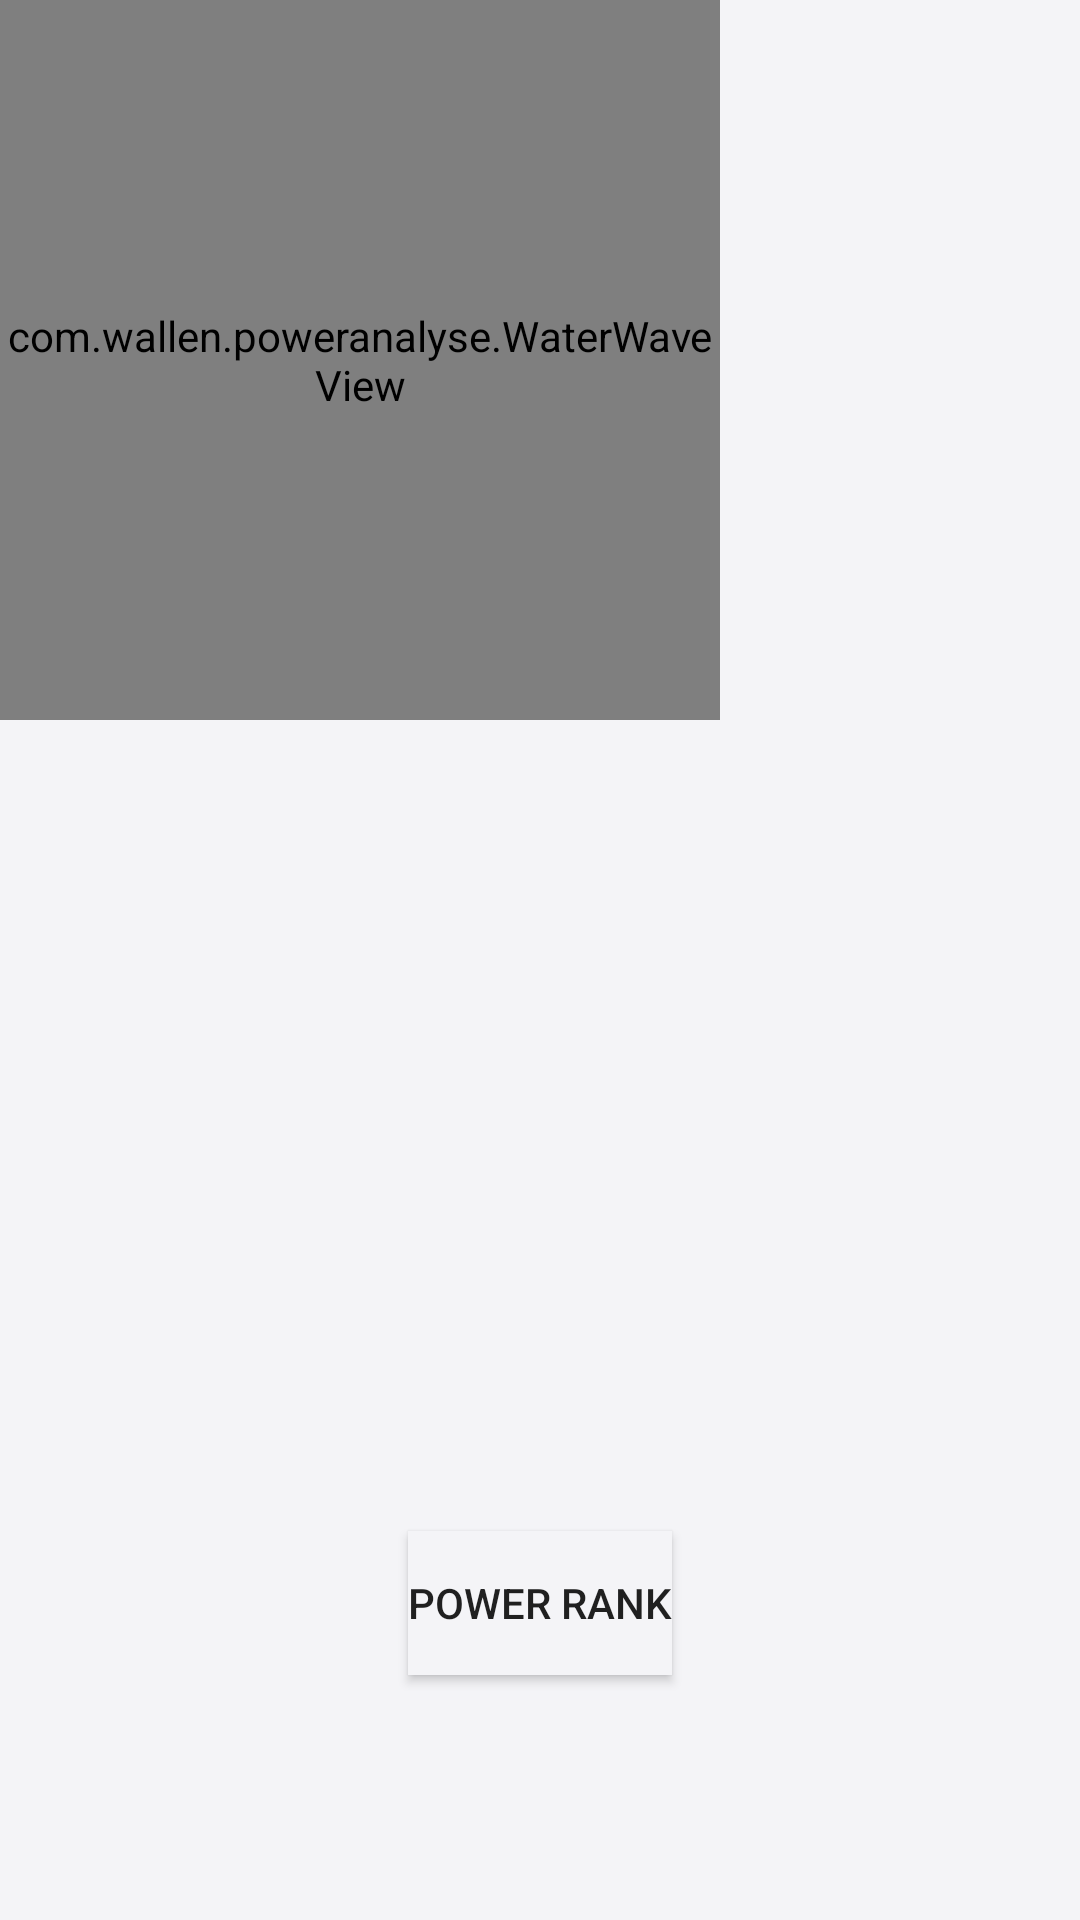

Produce the Android XML layout that renders to this screen, including the resource entries it uses.
<!-- AndroidManifest.xml: application theme AppTheme -->
<!-- res/layout/activity_main.xml -->
<LinearLayout xmlns:android="http://schemas.android.com/apk/res/android"
    xmlns:tools="http://schemas.android.com/tools" android:layout_width="match_parent"
    android:layout_height="match_parent"
    android:paddingBottom="@dimen/activity_vertical_margin"
    tools:context=".MainActivity"
    android:orientation="vertical"
    android:background="@color/Content_bg"
    android:layout_gravity="center_horizontal"
    android:weightSum="1">

    <RelativeLayout
        android:layout_width="fill_parent"
        android:layout_height="250dp">


        <LinearLayout
            android:layout_width="240dp"
            android:layout_height="240dp"
            android:layout_gravity="center_horizontal"
            android:background="@color/bg"
            android:orientation="vertical"
            android:id="@+id/lineArc"
            android:layout_weight="0.25">

            <com.wallen.poweranalyse.WaterWaveView
                android:layout_width="fill_parent"
                android:layout_height="fill_parent"
                android:layout_gravity="center"
                android:id="@+id/ownView"/>
        </LinearLayout>
    </RelativeLayout>

    <TextView android:id="@+id/tv_BatInfo"
        android:layout_width="match_parent"
        android:layout_height="wrap_content"
        android:gravity="center_horizontal"
        android:textSize="15sp" />

    <LinearLayout
        android:layout_width="match_parent"
        android:layout_height="230dp"
        android:background="#f4f4f7"
        android:orientation="vertical"
        android:layout_above="@+id/bt_AppDetail"
        android:weightSum="1"
        android:layout_marginRight="5sp"
        android:layout_marginTop="5sp"
        android:layout_marginBottom="5sp"
        android:layout_alignParentLeft="true"
        android:layout_alignParentStart="true">

        <HorizontalScrollView
            android:layout_width="fill_parent"
            android:layout_height="match_parent"
            android:scrollbars="none"
            android:layout_marginLeft="10dp"
            android:layout_marginRight="10dp"
            android:layout_below="@+id/tv_BatInfo"
            android:layout_above="@+id/bt_AppDetail">

            <RelativeLayout
                android:layout_width="match_parent"
                android:layout_height="match_parent"
                android:id="@+id/linear"
                android:layout_weight="1"
                android:layout_marginTop="10dp"
                android:layout_marginBottom="10dp"
                android:layout_centerVertical="true"
                android:layout_alignParentLeft="true"
                android:layout_alignParentStart="true">

            </RelativeLayout>
        </HorizontalScrollView>

    </LinearLayout>

    <Button android:id="@+id/bt_AppDetail"
        android:text="@string/bt_AppDetail"
        android:layout_width="wrap_content"
        android:background="@color/Content_bg"
        android:layout_height="wrap_content"
        android:layout_gravity="center_horizontal"
        android:onClick="turnToPowerRank"
        android:layout_alignParentBottom="true"
        android:layout_centerHorizontal="true" />




</LinearLayout>
<!-- resources referenced by this layout -->
<resources>
  <color name="Content_bg">#f4f4f7</color>
  <color name="bg">#00A8F0</color>
  <dimen name="activity_vertical_margin">15dp</dimen>
  <string name="bt_AppDetail">Power Rank</string>
  <style name="AppTheme" parent="Theme.AppCompat.Light.DarkActionBar">
          
          <item name="android:actionBarStyle">@style/My_Actionbar_Style</item>
  
          <item name="actionBarStyle">@style/My_Actionbar_Style</item>
      </style>
  <style name="My_Actionbar_Style" parent="@style/Widget.AppCompat.Light.ActionBar.Solid.Inverse">
          <item name="android:background">#00A8F0</item>
  
          <item name="background">@color/bg</item>
  
      </style>
</resources>
